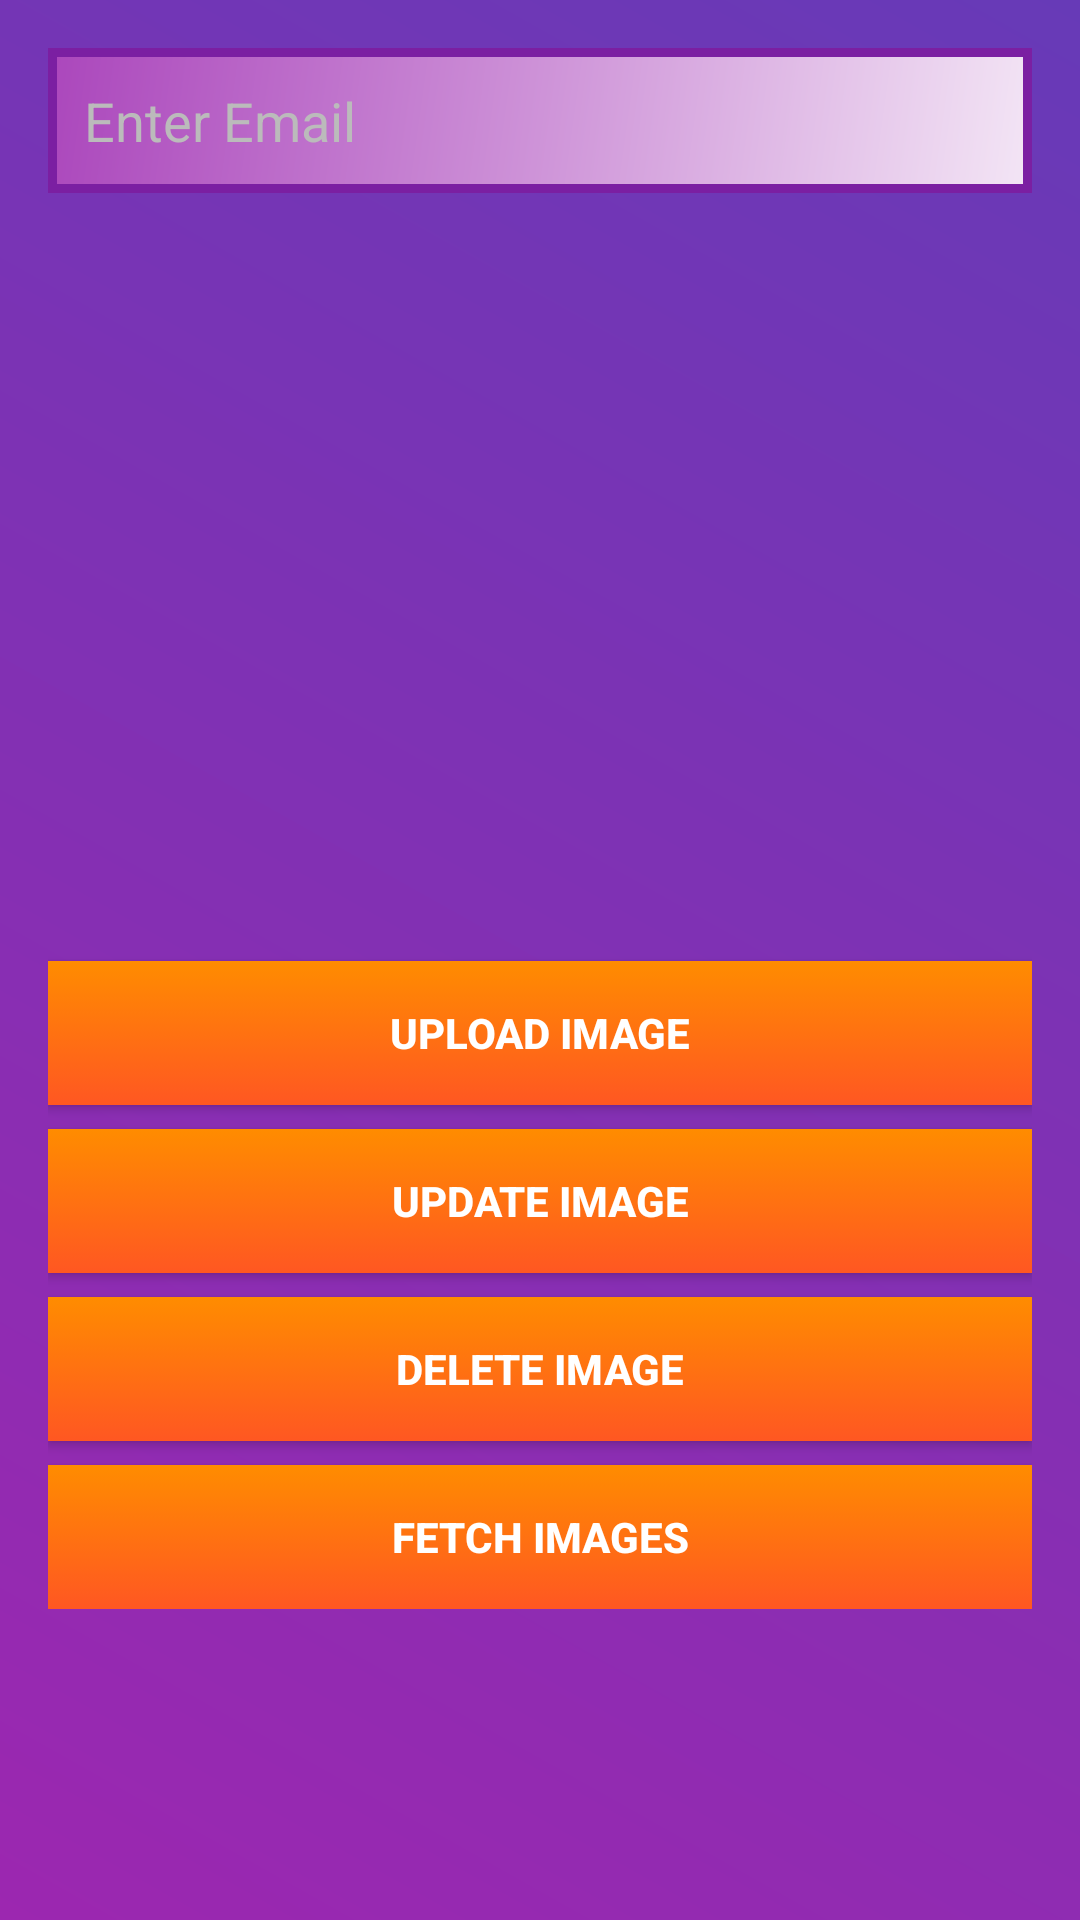

Reconstruct the res/layout file that produces this screen, plus the resources it refers to.
<!-- AndroidManifest.xml: application theme Theme.MssqlConnectivity -->
<!-- res/layout/activity_profile.xml -->
<?xml version="1.0" encoding="utf-8"?>
<ScrollView xmlns:android="http://schemas.android.com/apk/res/android"
    android:layout_width="match_parent"
    android:layout_height="match_parent"
    android:padding="16dp"
    android:background="@drawable/purple_gradient_bg">

    <RelativeLayout
        android:layout_width="match_parent"
        android:layout_height="wrap_content">

        
        <EditText
            android:id="@+id/emailEditText"
            android:layout_width="match_parent"
            android:layout_height="wrap_content"
            android:hint="Enter Email"
            android:inputType="textEmailAddress"
            android:background="@drawable/stylish_edittext"
            android:padding="12dp"
            android:textColor="#000000"
            android:textColorHint="#BBBBBB"
            android:layout_marginBottom="8dp" />

        <TextView
            android:id="@+id/emailTextView"
            android:layout_width="match_parent"
            android:layout_height="wrap_content"
            android:layout_below="@id/emailEditText"
            android:text="Your Email:"
            android:textColor="#FFFFFF"
            android:visibility="gone"
            android:layout_marginTop="5dp" />

        
        <ImageView
            android:id="@+id/profileImageView"
            android:layout_width="200dp"
            android:layout_height="200dp"
            android:layout_below="@id/emailTextView"
            android:layout_centerHorizontal="true"
            android:layout_marginTop="16dp"
            android:contentDescription="Profile Image"
            android:scaleType="centerCrop"
            android:background="@drawable/ic_profile"
            android:layout_marginBottom="16dp" />

        
        <Button
            android:id="@+id/uploadButton"
            android:layout_width="match_parent"
            android:layout_height="wrap_content"
            android:layout_below="@id/profileImageView"
            android:background="@drawable/gradient_button_background"
            android:text="Upload Image"
            android:textColor="#FFFFFF"
            android:textStyle="bold"
            android:layout_marginTop="16dp" />

        
        <Button
            android:id="@+id/updateButton"
            android:layout_width="match_parent"
            android:layout_height="wrap_content"
            android:layout_below="@id/uploadButton"
            android:background="@drawable/gradient_button_background"
            android:text="Update Image"
            android:textColor="#FFFFFF"
            android:textStyle="bold"
            android:layout_marginTop="8dp" />

        
        <Button
            android:id="@+id/deleteButton"
            android:layout_width="match_parent"
            android:layout_height="wrap_content"
            android:layout_below="@id/updateButton"
            android:background="@drawable/gradient_button_background"
            android:text="Delete Image"
            android:textColor="#FFFFFF"
            android:textStyle="bold"
            android:layout_marginTop="8dp" />

        
        <Button
            android:id="@+id/fetchButton"
            android:layout_width="match_parent"
            android:layout_height="wrap_content"
            android:layout_below="@id/deleteButton"
            android:background="@drawable/gradient_button_background"
            android:text="Fetch Images"
            android:textColor="#FFFFFF"
            android:textStyle="bold"
            android:layout_marginTop="8dp" />
    </RelativeLayout>
</ScrollView>
<!-- resources referenced by this layout -->
<resources>
  <!-- drawable gradient_button_background (drawable) -->
  <selector xmlns:android="http://schemas.android.com/apk/res/android">
      <item android:state_pressed="true">
          <shape>
              <gradient android:startColor="#FF8C00" android:endColor="#FF5722" android:angle="90" />
               </shape>
      </item>
      <item>
          <shape>
              <gradient android:startColor="#FF5722" android:endColor="#FF8C00" android:angle="90" />
                   </shape>
      </item>
  </selector>
  <!-- drawable purple_gradient_bg (drawable) -->
  <?xml version="1.0" encoding="utf-8"?>
  <shape xmlns:android="http://schemas.android.com/apk/res/android">
  
  
      <gradient
          android:startColor="#9C27B0"
          android:endColor="#673AB7"
          android:angle="45"/>
  
  </shape>
  <!-- drawable stylish_edittext (drawable) -->
  <?xml version="1.0" encoding="utf-8"?>
  <shape xmlns:android="http://schemas.android.com/apk/res/android">
  
      
      <gradient
          android:startColor="#F3E5F5"
      android:centerColor="#CE93D8"
      android:endColor="#AB47BC"
      android:angle="135" />
  
      
      <padding
          android:top="10dp"
          android:bottom="10dp"
          android:left="10dp"
          android:right="10dp" />
  
      
      <stroke
          android:width="3dp"
          android:color="#7B1FA2" /> 
  
  
  </shape>
  <style name="Theme.MssqlConnectivity" parent="Base.Theme.MssqlConnectivity" />
  <style name="Base.Theme.MssqlConnectivity" parent="Theme.AppCompat.DayNight.NoActionBar">
          
          
      </style>
</resources>
